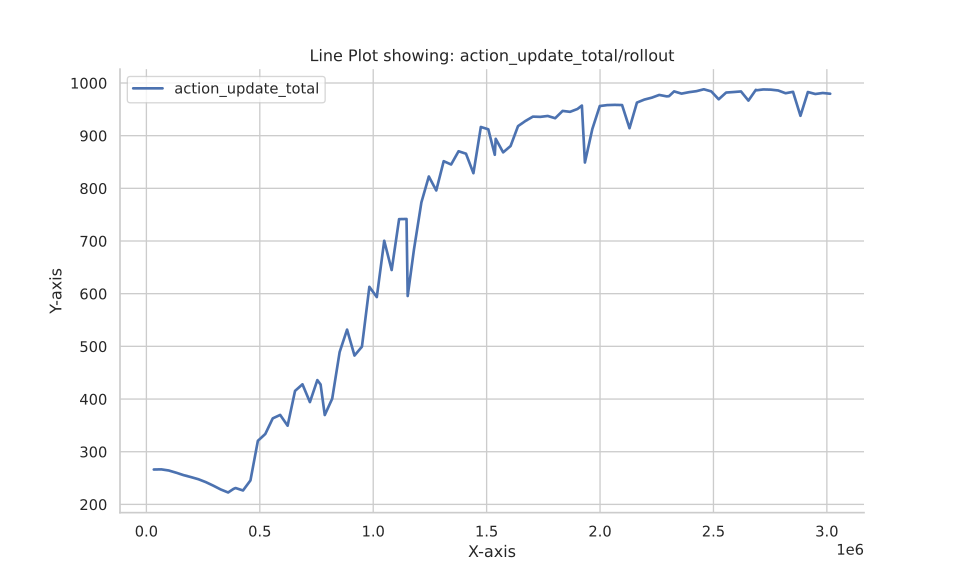

Source data for this figure (header and first rows):
Wall time, Step, Value
1692822385, 32768, 266.2
1692822401, 65536, 266.5
1692822413, 98304, 264.4
1692822425, 131072, 260.2
1692822439, 163840, 255.6
1692822452, 196608, 251.8
1692822466, 229376, 247.8
1692822479, 262144, 242.3
1692822492, 294912, 235.6
1692822504, 327680, 228.4
1692822516, 360448, 222.6
1692822527, 384000, 229.4
1692822531, 393216, 231.1
1692822543, 425984, 226.4
1692822558, 458752, 245.5
1692822570, 491520, 320.7
1692822582, 524288, 333.7
1692822594, 557056, 363.3
1692822606, 589824, 369.8
1692822617, 622592, 349.4
1692822627, 655360, 415.4
1692822638, 688128, 428
1692822649, 720896, 394.2
1692822660, 753664, 435.9
1692822667, 768000, 427.6
1692822672, 786432, 369.7
1692822683, 819200, 400.7
1692822694, 851968, 489.1
1692822705, 884736, 531.8
1692822717, 917504, 482.5
1692822728, 950272, 499.4
1692822740, 983040, 613
1692822752, 1015808, 593.6
1692822763, 1048576, 700.5
1692822775, 1081344, 644.9
1692822786, 1114112, 741.5
1692822797, 1146880, 741.8
1692822802, 1152000, 595.6
1692822810, 1179648, 683.8
1692822821, 1212416, 773.3
1692822832, 1245184, 822.5
1692822843, 1277952, 795.9
1692822856, 1310720, 851.5
1692822869, 1343488, 845.2
1692822881, 1376256, 870.4
1692822894, 1409024, 865.8
1692822906, 1441792, 828.7
1692822919, 1474560, 916.5
1692822931, 1507328, 912.1
1692822944, 1536000, 863.7
1692822945, 1540096, 894.0
1692822956, 1572864, 868.3
1692822968, 1605632, 880.3
1692822979, 1638400, 918.1
1692822991, 1671168, 927.9
1692823003, 1703936, 936.1
1692823016, 1736704, 935.7
1692823028, 1769472, 937.4
1692823041, 1802240, 933.1
1692823052, 1835008, 947
... 39 more rows
